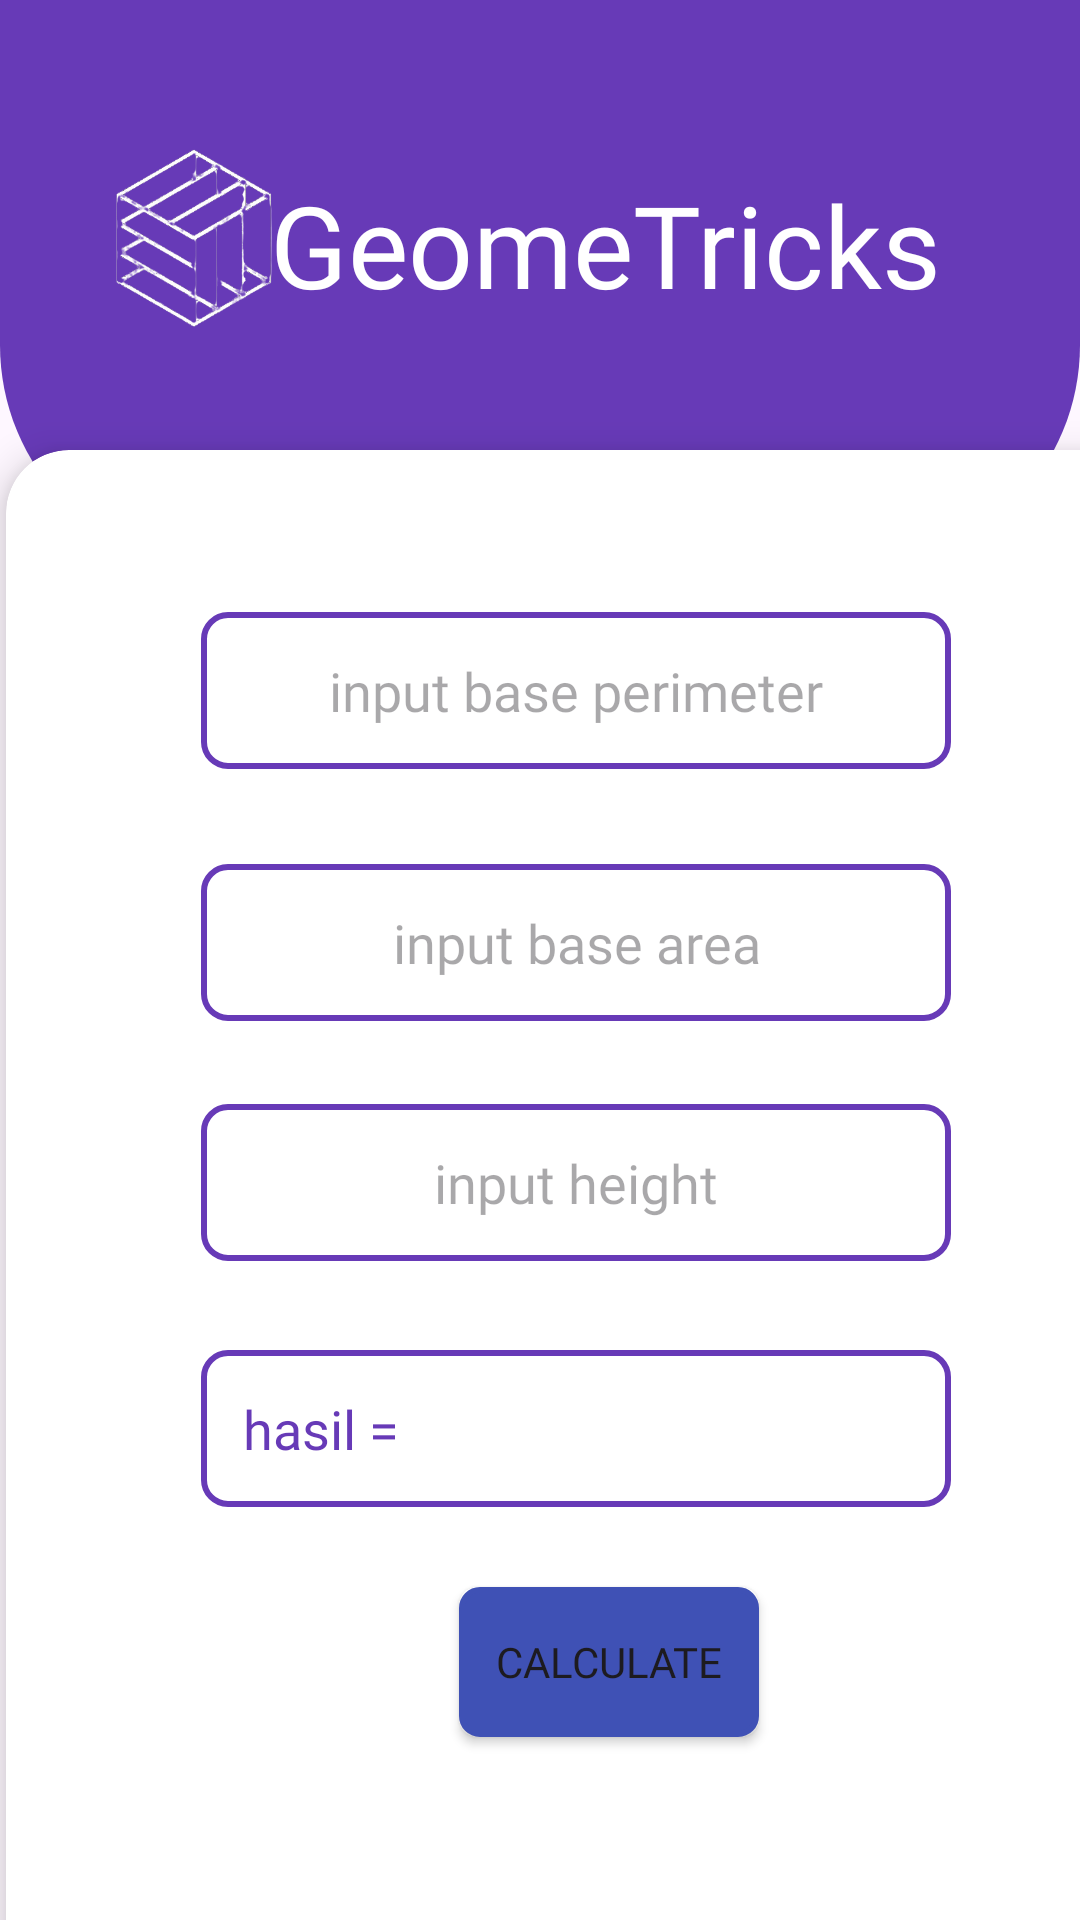

The Android layout XML behind this screen, and the referenced resources:
<!-- AndroidManifest.xml: application theme Theme.Geometri -->
<!-- res/layout/fragment_calculate_limas.xml -->
<?xml version="1.0" encoding="utf-8"?>
<RelativeLayout xmlns:android="http://schemas.android.com/apk/res/android"
    android:layout_width="match_parent"
    android:layout_height="match_parent"
    xmlns:app="http://schemas.android.com/apk/res-auto">

    <View
        android:id="@+id/top_view"
        android:layout_width="match_parent"
        android:layout_height="190dp"
        android:background="@drawable/bg_view" />

    <ImageView
        android:layout_width="70dp"
        android:layout_height="70dp"
        android:src="@drawable/icon"
        android:layout_marginTop="45dp"
        android:layout_marginStart="29dp"
        />
    <TextView
        android:layout_width="wrap_content"
        android:layout_height="wrap_content"
        android:textColor="@color/white"
        android:textAlignment="center"
        android:textSize="38dp"
        android:text="GeomeTricks"
        android:fontFamily="@font/poppinssemibold"
        android:layout_marginTop="56dp"
        android:layout_marginStart="90dp"
        android:id="@+id/geometricks"
        />
    <LinearLayout
        android:layout_width="wrap_content"
        android:layout_height="wrap_content"
        android:orientation="vertical"
        >
        <androidx.cardview.widget.CardView
            android:layout_width="380dp"
            android:layout_height="520dp"
            android:layout_below="@id/geometricks"
            android:layout_gravity="center"
            app:cardCornerRadius="21dp"
            app:cardElevation="8dp"
            android:layout_marginStart="12dp"
            android:layout_marginTop="150dp"
            >
            <EditText
                android:id="@+id/sisiAlasLimas"
                android:layout_width="250dp"
                android:layout_height="wrap_content"
                android:background="@drawable/border"
                android:padding="14dp"
                android:hint="input base perimeter"
                android:layout_gravity="center_horizontal"
                android:layout_marginTop="54dp"
                android:fontFamily="@font/poppinssemibold"
                android:inputType="number"
                android:textColor="#673AB7"
                android:textAlignment="center"
                />
            <EditText
                android:id="@+id/luasAlasLimas"
                android:layout_width="250dp"
                android:layout_height="wrap_content"
                android:background="@drawable/border"
                android:padding="14dp"
                android:hint="input base area"
                android:layout_gravity="center_horizontal"
                android:layout_marginTop="138dp"
                android:fontFamily="@font/poppinssemibold"
                android:inputType="number"
                android:textColor="#673AB7"
                android:textAlignment="center"
                />
            <EditText
                android:id="@+id/tinggiLimas"
                android:layout_width="250dp"
                android:layout_height="wrap_content"
                android:background="@drawable/border"
                android:padding="14dp"
                android:hint="input height"
                android:layout_gravity="center_horizontal"
                android:layout_marginTop="218dp"
                android:fontFamily="@font/poppinssemibold"
                android:inputType="number"
                android:textColor="#673AB7"
                android:textAlignment="center"
                />
            <TextView
                android:id="@+id/hasilLimas"
                android:layout_width="250dp"
                android:layout_height="wrap_content"
                android:background="@drawable/border"
                android:padding="14dp"
                android:layout_gravity="center_horizontal"
                android:layout_marginTop="300dp"
                android:fontFamily="@font/poppinssemibold"
                android:text="hasil = "
                android:textSize="18dp"
                android:textColor="#673AB7"
                />
            <Button
                android:id="@+id/btnluasLimas"
                android:layout_width="100dp"
                android:layout_height="50dp"
                android:layout_marginLeft="151dp"
                android:layout_marginTop="379dp"
                android:background="@drawable/button"
                android:padding="3dp"
                android:text="calculate"
                android:fontFamily="@font/poppinssemibold"
                />

        </androidx.cardview.widget.CardView>
    </LinearLayout>
</RelativeLayout>
<!-- resources referenced by this layout -->
<resources>
  <!-- drawable bg_view (drawable) -->
  <?xml version="1.0" encoding="utf-8"?>
  <shape xmlns:android="http://schemas.android.com/apk/res/android">
  
   <corners
       android:bottomRightRadius="75dp"
       android:bottomLeftRadius="75dp"
       />
      <solid
          android:color="#673AB7"
          />
  </shape>
  <!-- drawable border (drawable) -->
  <shape xmlns:android="http://schemas.android.com/apk/res/android"
      android:shape="rectangle">
      <stroke
          android:width="2dp"
          android:color="#673AB7"
          />
      <corners android:radius="8dp" />
  </shape>
  <!-- drawable button (drawable) -->
  <shape xmlns:android="http://schemas.android.com/apk/res/android">
      <corners android:radius="6dp" /> 
      <solid android:color="#3F51B5" /> 
      <stroke
          android:width="2dp"
          android:color="#3F51B5"/> 
  </shape>
  <!-- drawable icon: png bitmap (drawable, 43517 bytes) -->
  <style name="Theme.Geometri" parent="Base.Theme.Geometri" />
  <style name="Base.Theme.Geometri" parent="Theme.Material3.DayNight.NoActionBar">
          
          
      </style>
  <!-- not gathered from this repository: default colours our renderer supplied (Android Studio template values) -->
  <color name="white">#FFFFFFFF</color>
</resources>
